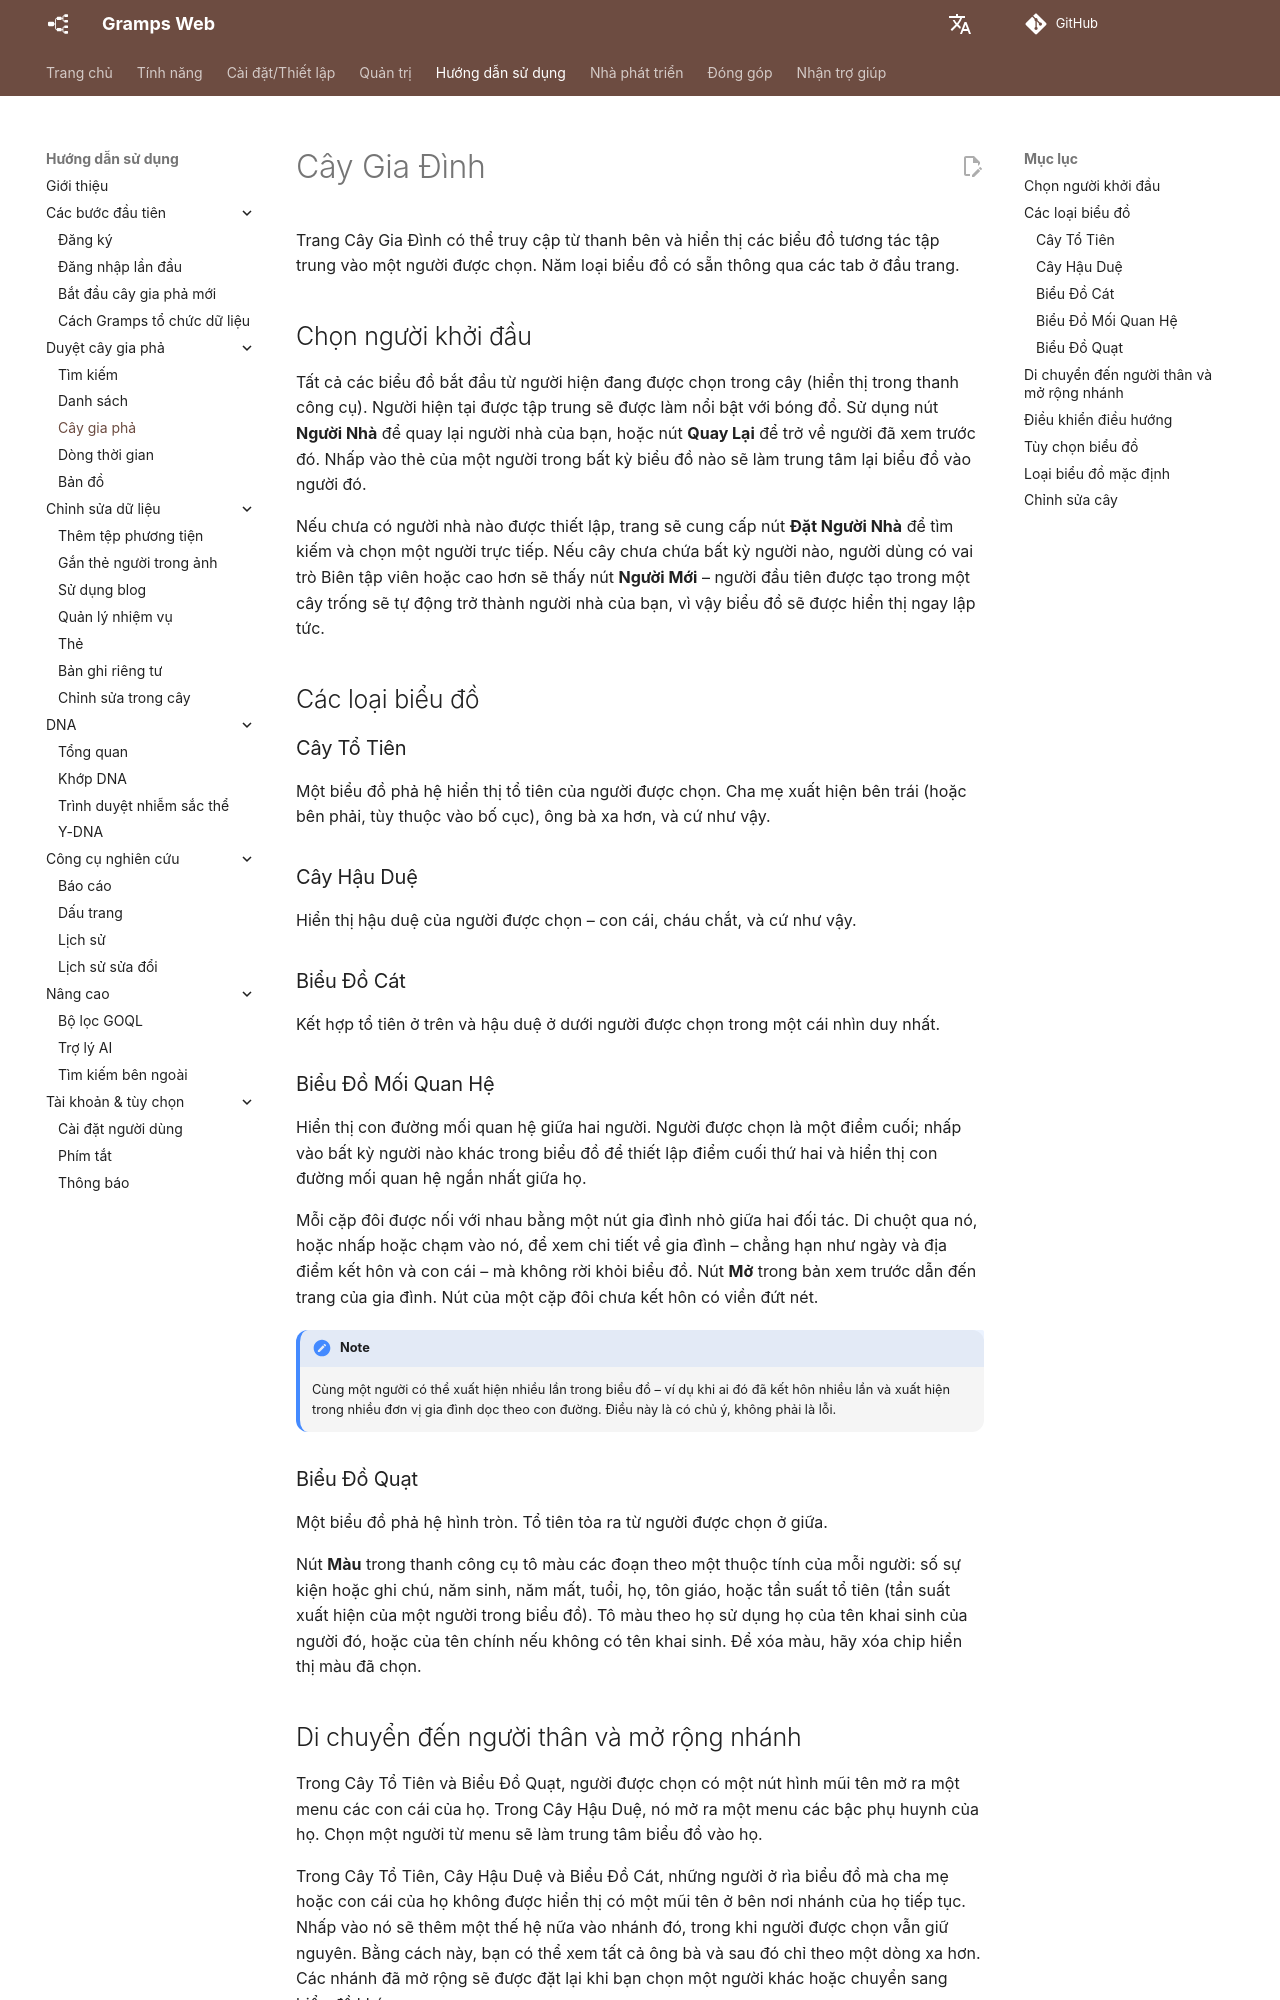

repository: gramps-project/gramps-web-docs · page: vi/user-guide/tree/index.html · generator: mkdocs

# Cây Gia Đình

Trang Cây Gia Đình có thể truy cập từ thanh bên và hiển thị các biểu đồ tương tác tập trung vào một người được chọn. Năm loại biểu đồ có sẵn thông qua các tab ở đầu trang.

## Chọn người khởi đầu

Tất cả các biểu đồ bắt đầu từ người hiện đang được chọn trong cây (hiển thị trong thanh công cụ). Người hiện tại được tập trung sẽ được làm nổi bật với bóng đổ. Sử dụng nút **Người Nhà** để quay lại người nhà của bạn, hoặc nút **Quay Lại** để trở về người đã xem trước đó. Nhấp vào thẻ của một người trong bất kỳ biểu đồ nào sẽ làm trung tâm lại biểu đồ vào người đó.

Nếu chưa có người nhà nào được thiết lập, trang sẽ cung cấp nút **Đặt Người Nhà** để tìm kiếm và chọn một người trực tiếp. Nếu cây chưa chứa bất kỳ người nào, người dùng có vai trò Biên tập viên hoặc cao hơn sẽ thấy nút **Người Mới** – người đầu tiên được tạo trong một cây trống sẽ tự động trở thành người nhà của bạn, vì vậy biểu đồ sẽ được hiển thị ngay lập tức.

## Các loại biểu đồ

### Cây Tổ Tiên

Một biểu đồ phả hệ hiển thị tổ tiên của người được chọn. Cha mẹ xuất hiện bên trái (hoặc bên phải, tùy thuộc vào bố cục), ông bà xa hơn, và cứ như vậy.

### Cây Hậu Duệ

Hiển thị hậu duệ của người được chọn – con cái, cháu chắt, và cứ như vậy.

### Biểu Đồ Cát

Kết hợp tổ tiên ở trên và hậu duệ ở dưới người được chọn trong một cái nhìn duy nhất.

### Biểu Đồ Mối Quan Hệ

Hiển thị con đường mối quan hệ giữa hai người. Người được chọn là một điểm cuối; nhấp vào bất kỳ người nào khác trong biểu đồ để thiết lập điểm cuối thứ hai và hiển thị con đường mối quan hệ ngắn nhất giữa họ.

Mỗi cặp đôi được nối với nhau bằng một nút gia đình nhỏ giữa hai đối tác. Di chuột qua nó, hoặc nhấp hoặc chạm vào nó, để xem chi tiết về gia đình – chẳng hạn như ngày và địa điểm kết hôn và con cái – mà không rời khỏi biểu đồ. Nút **Mở** trong bản xem trước dẫn đến trang của gia đình. Nút của một cặp đôi chưa kết hôn có viền đứt nét.

!!! note
    Cùng một người có thể xuất hiện nhiều lần trong biểu đồ – ví dụ khi ai đó đã kết hôn nhiều lần và xuất hiện trong nhiều đơn vị gia đình dọc theo con đường. Điều này là có chủ ý, không phải là lỗi.

### Biểu Đồ Quạt

Một biểu đồ phả hệ hình tròn. Tổ tiên tỏa ra từ người được chọn ở giữa.

Nút **Màu** trong thanh công cụ tô màu các đoạn theo một thuộc tính của mỗi người: số sự kiện hoặc ghi chú, năm sinh, năm mất, tuổi, họ, tôn giáo, hoặc tần suất tổ tiên (tần suất xuất hiện của một người trong biểu đồ). Tô màu theo họ sử dụng họ của tên khai sinh của người đó, hoặc của tên chính nếu không có tên khai sinh. Để xóa màu, hãy xóa chip hiển thị màu đã chọn.
